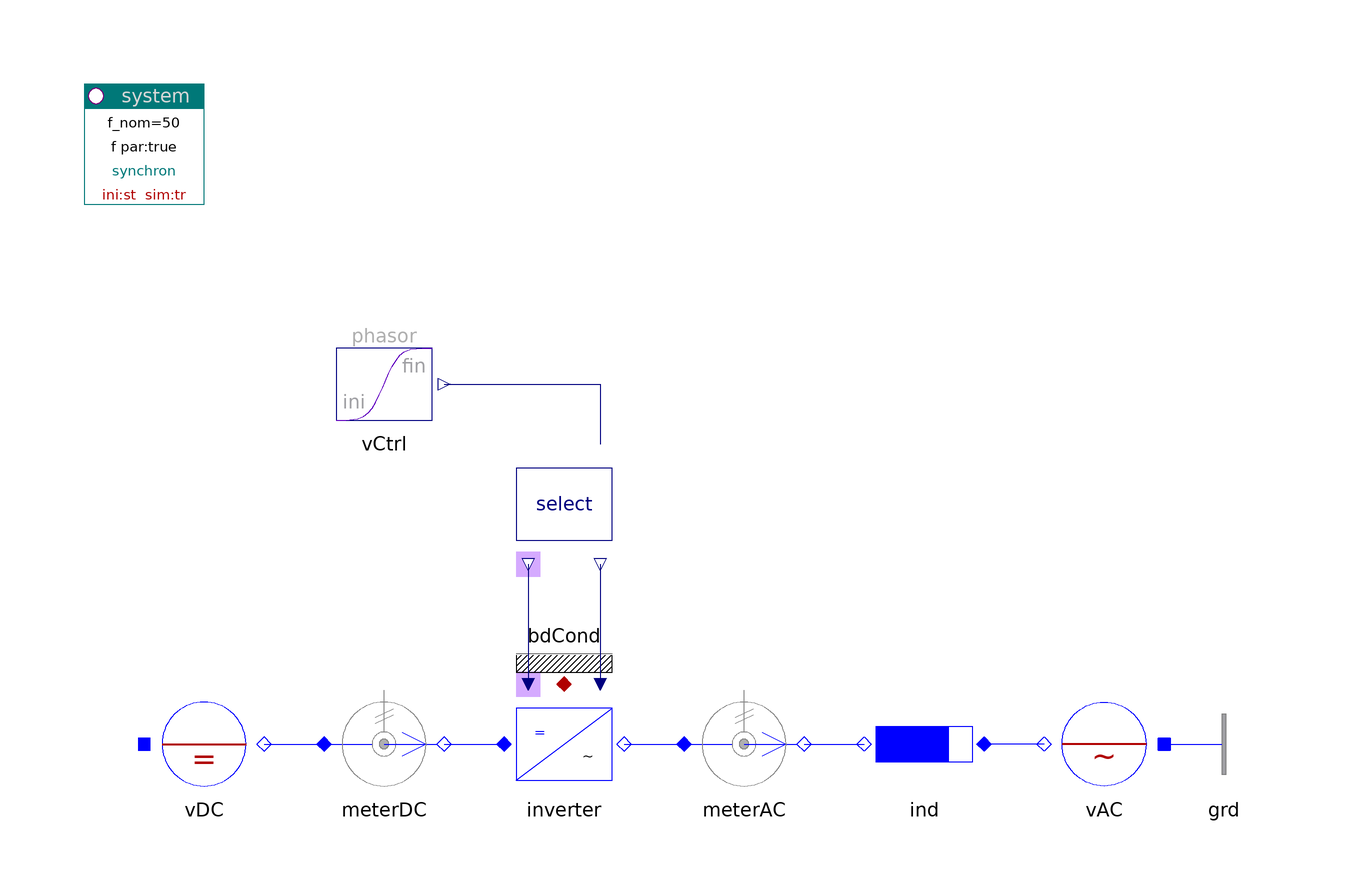

The Modelica model whose source follows is shown above as a component diagram (icons at their Placement, wires along their Line points).

model InverterToGrid "Inverter to grid"

    inner PowerSystems.System system(dynType=PowerSystems.Types.Dynamics.FixedInitial,
      refType=PowerSystems.Types.ReferenceFrame.Inertial)
      annotation (Placement(transformation(extent={{-100,80},{-80,100}})));
    PowerSystems.AC1ph_DC.Sources.DCvoltage vDC(pol=0,
      V_nom=100,
      v0=2)
      annotation (Placement(transformation(extent={{-90,-20},{-70,0}})));
    PowerSystems.AC1ph_DC.Sensors.PVImeter meterDC(av=true, tcst=0.1,
      V_nom=100,
      S_nom=1e3)
      annotation (Placement(transformation(extent={{-60,-20},{-40,0}})));
    PowerSystems.AC1ph_DC.Inverters.Inverter inverter(redeclare model Inverter =
        PowerSystems.AC1ph_DC.Inverters.Components.InverterEquation (
          redeclare record Data =
          PowerSystems.Examples.Data.Semiconductors.IdealSC100V_10A)
        "equation, with losses")
      annotation (Placement(transformation(extent={{-30,-20},{-10,0}})));
    PowerSystems.AC1ph_DC.Inverters.Select select(use_vPhasor_in=true)
                                   annotation (Placement(transformation(extent=
              {{-30,20},{-10,40}})));
    PowerSystems.AC1ph_DC.Sensors.PVImeter meterAC(av=true, tcst=0.1,
      V_nom=100,
      S_nom=1e3)
      annotation (Placement(transformation(extent={{0,-20},{20,0}})));
    PowerSystems.AC1ph_DC.Impedances.Inductor ind(r={0.05,0.05},
      V_nom=100,
      S_nom=1e3)
      annotation (Placement(transformation(extent={{50,-20},{30,0}})));
    PowerSystems.AC1ph_DC.Sources.ACvoltage vAC(V_nom=100)
          annotation (Placement(transformation(extent={{80,-20},{60,0}})));
    PowerSystems.Blocks.Signals.TransientPhasor vCtrl(
      t_change=0.1,
      t_duration=0.1,
      a_start=1,
      a_end=1,
      ph_end=0.5235987755983)
         annotation (Placement(transformation(extent={{-60,40},{-40,60}})));
    PowerSystems.AC1ph_DC.Nodes.GroundOne grd  annotation (Placement(transformation(
            extent={{80,-20},{100,0}})));
    PowerSystems.Common.Thermal.BdCondV bdCond(m=2) annotation (Placement(
          transformation(extent={{-30,0},{-10,20}})));

  equation
    connect(vAC.term, ind.term_p)
      annotation (Line(points={{60,-10},{50,-10}}, color={0,0,255}));
    connect(vDC.term, meterDC.term_p)
      annotation (Line(points={{-70,-10},{-60,-10}}, color={0,0,255}));
    connect(meterAC.term_n, ind.term_n)
      annotation (Line(points={{20,-10},{30,-10}}, color={0,0,255}));
    connect(select.theta_out, inverter.theta) annotation (Line(points={{-26,20},
            {-26,0}}, color={0,0,127}));
    connect(select.vPhasor_out,inverter.vPhasor)  annotation (Line(points={{-14,
            20},{-14,0}}, color={0,0,127}));
    connect(vCtrl.y,select.vPhasor_in)
      annotation (Line(points={{-40,50},{-14,50},{-14,40}}, color={0,0,127}));
    connect(vAC.neutral, grd.term)
      annotation (Line(points={{80,-10},{80,-10}}, color={0,0,255}));
    connect(meterDC.term_n, inverter.DC)
      annotation (Line(points={{-40,-10},{-30,-10}}, color={0,0,255}));
    connect(inverter.AC, meterAC.term_p)
      annotation (Line(points={{-10,-10},{0,-10}}, color={0,0,255}));
    connect(inverter.heat, bdCond.heat)
      annotation (Line(points={{-20,0},{-20,0}}, color={176,0,0}));
    annotation (
      Documentation(
              info="<html>
<p>3-phase inverter, feeding into grid with increasing phase. Compare 'switch', 'equation' and 'modular' version.</p>
<p><a href=\"modelica://PowerSystems.Examples.AC1ph_DC.Inverters\">up users guide</a></p>
</html>"),
      experiment(
        StopTime=0.2,
        Interval=0.2e-3));
  end InverterToGrid;